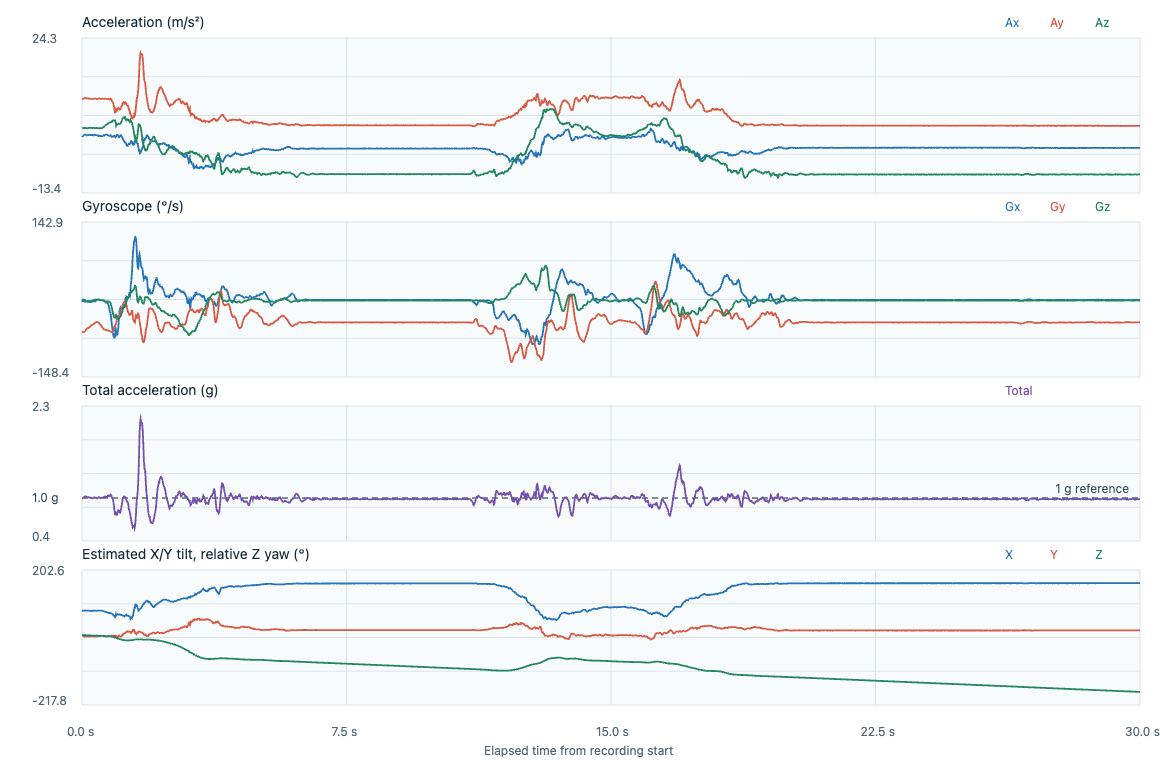

Values plotted in this chart, from the file beside it:
timestamp_utc, elapsed_s, label, event_class, placement, subject_id, ax, ay, az, gx, gy, gz, acceleration_unit, gyroscope_unit, input_format, device_time_us, sequence, device_elapsed_s, sample_interval_s, stream_discontinuity, euler_x_deg, euler_y_deg, euler_z_deg
2026-11-06T23:46:38.475Z, 0.000000, adl_T17_lying_bed, adl, lower_back_center_waist, P02, 0.4695, 9.464, 2.39, -0.0401, -1.094, -0.1162, m/s^2, rad/s, timestamped, 509104494, 50623, 0.000000, , 0, 75.83, -2.754, 0.000000
2026-11-06T23:46:38.482Z, 0.006100, adl_T17_lying_bed, adl, lower_back_center_waist, P02, 0.4121, 9.449, 2.409, -0.0463, -1.107, -0.1045, m/s^2, rad/s, timestamped, 509114494, 50624, 0.01, 0.01, 0, 75.7, -2.42, -0.05987
2026-11-06T23:46:38.491Z, 0.0158, adl_T17_lying_bed, adl, lower_back_center_waist, P02, 0.4216, 9.473, 2.399, -0.0519, -1.117, -0.0949, m/s^2, rad/s, timestamped, 509124494, 50625, 0.02, 0.01, 0, 75.79, -2.47, -0.1142
2026-11-06T23:46:38.501Z, 0.0259, adl_T17_lying_bed, adl, lower_back_center_waist, P02, 0.4169, 9.498, 2.399, -0.0545, -1.122, -0.0893, m/s^2, rad/s, timestamped, 509134494, 50626, 0.03, 0.01, 0, 75.82, -2.437, -0.1654
2026-11-06T23:46:38.510Z, 0.0349, adl_T17_lying_bed, adl, lower_back_center_waist, P02, 0.4791, 9.517, 2.381, -0.0553, -1.121, -0.0885, m/s^2, rad/s, timestamped, 509143494, 50627, 0.039, 0.009000, 0, 75.96, -2.796, -0.211
2026-11-06T23:46:38.520Z, 0.0449, adl_T17_lying_bed, adl, lower_back_center_waist, P02, 0.5749, 9.57, 2.39, -0.0567, -1.118, -0.0914, m/s^2, rad/s, timestamped, 509153494, 50628, 0.049, 0.01, 0, 75.98, -3.336, -0.2634
2026-11-06T23:46:38.530Z, 0.0549, adl_T17_lying_bed, adl, lower_back_center_waist, P02, 0.6563, 9.579, 2.409, -0.0599, -1.113, -0.0973, m/s^2, rad/s, timestamped, 509163494, 50629, 0.059, 0.01, 0, 75.89, -3.801, -0.3192
2026-11-06T23:46:38.541Z, 0.0651, adl_T17_lying_bed, adl, lower_back_center_waist, P02, 0.7617, 9.608, 2.404, -0.0623, -1.108, -0.1055, m/s^2, rad/s, timestamped, 509173494, 50630, 0.069, 0.01, 0, 75.95, -4.398, -0.3796
2026-11-06T23:46:38.550Z, 0.0749, adl_T17_lying_bed, adl, lower_back_center_waist, P02, 0.8192, 9.656, 2.427, -0.0673, -1.099, -0.1127, m/s^2, rad/s, timestamped, 509183494, 50631, 0.079, 0.01, 0, 75.89, -4.703, -0.4442
2026-11-06T23:46:38.560Z, 0.085, adl_T17_lying_bed, adl, lower_back_center_waist, P02, 0.8287, 9.7, 2.436, -0.0748, -1.086, -0.1159, m/s^2, rad/s, timestamped, 509193494, 50632, 0.089, 0.01, 0, 75.9, -4.737, -0.5106
2026-11-06T23:46:38.571Z, 0.095, adl_T17_lying_bed, adl, lower_back_center_waist, P02, 0.8096, 9.709, 2.385, -0.0825, -1.071, -0.1178, m/s^2, rad/s, timestamped, 509203494, 50633, 0.099, 0.01, 0, 76.2, -4.629, -0.5781
2026-11-06T23:46:38.580Z, 0.105, adl_T17_lying_bed, adl, lower_back_center_waist, P02, 0.7521, 9.719, 2.367, -0.0908, -1.054, -0.1151, m/s^2, rad/s, timestamped, 509213494, 50634, 0.109, 0.01, 0, 76.31, -4.3, -0.644
2026-11-06T23:46:38.591Z, 0.115, adl_T17_lying_bed, adl, lower_back_center_waist, P02, 0.6946, 9.7, 2.376, -0.1004, -1.038, -0.1079, m/s^2, rad/s, timestamped, 509223494, 50635, 0.119, 0.01, 0, 76.24, -3.979, -0.7059
2026-11-06T23:46:38.600Z, 0.1251, adl_T17_lying_bed, adl, lower_back_center_waist, P02, 0.6467, 9.681, 2.385, -0.1121, -1.026, -0.101, m/s^2, rad/s, timestamped, 509233494, 50636, 0.129, 0.01, 0, 76.16, -3.711, -0.7637
2026-11-06T23:46:38.610Z, 0.1349, adl_T17_lying_bed, adl, lower_back_center_waist, P02, 0.6228, 9.632, 2.367, -0.1209, -1.012, -0.0962, m/s^2, rad/s, timestamped, 509243494, 50637, 0.139, 0.01, 0, 76.2, -3.593, -0.8188
2026-11-06T23:46:38.620Z, 0.145, adl_T17_lying_bed, adl, lower_back_center_waist, P02, 0.6324, 9.618, 2.353, -0.1257, -1.002, -0.0941, m/s^2, rad/s, timestamped, 509253494, 50638, 0.149, 0.01, 0, 76.25, -3.654, -0.8728
2026-11-06T23:46:38.631Z, 0.1552, adl_T17_lying_bed, adl, lower_back_center_waist, P02, 0.6467, 9.628, 2.348, -0.1273, -0.9949, -0.0946, m/s^2, rad/s, timestamped, 509263494, 50639, 0.159, 0.01, 0, 76.29, -3.734, -0.927
2026-11-06T23:46:38.641Z, 0.1651, adl_T17_lying_bed, adl, lower_back_center_waist, P02, 0.6707, 9.623, 2.409, -0.1283, -0.9907, -0.0962, m/s^2, rad/s, timestamped, 509273494, 50640, 0.169, 0.01, 0, 75.95, -3.868, -0.9821
2026-11-06T23:46:38.650Z, 0.175, adl_T17_lying_bed, adl, lower_back_center_waist, P02, 0.6803, 9.628, 2.404, -0.1294, -0.9867, -0.0967, m/s^2, rad/s, timestamped, 509283494, 50641, 0.179, 0.01, 0, 75.98, -3.922, -1.037
2026-11-06T23:46:38.660Z, 0.1849, adl_T17_lying_bed, adl, lower_back_center_waist, P02, 0.6899, 9.599, 2.422, -0.1286, -0.9795, -0.0989, m/s^2, rad/s, timestamped, 509293494, 50642, 0.189, 0.01, 0, 75.84, -3.986, -1.094
2026-11-06T23:46:38.670Z, 0.1949, adl_T17_lying_bed, adl, lower_back_center_waist, P02, 0.733, 9.555, 2.469, -0.1265, -0.9739, -0.1002, m/s^2, rad/s, timestamped, 509303494, 50643, 0.199, 0.01, 0, 75.51, -4.248, -1.152
2026-11-06T23:46:38.680Z, 0.2049, adl_T17_lying_bed, adl, lower_back_center_waist, P02, 0.7521, 9.546, 2.483, -0.1299, -0.9635, -0.1002, m/s^2, rad/s, timestamped, 509313494, 50644, 0.209, 0.01, 0, 75.42, -4.36, -1.209
2026-11-06T23:46:38.690Z, 0.2149, adl_T17_lying_bed, adl, lower_back_center_waist, P02, 0.7761, 9.507, 2.46, -0.1313, -0.9499, -0.1005, m/s^2, rad/s, timestamped, 509323494, 50645, 0.219, 0.01, 0, 75.49, -4.519, -1.267
2026-11-06T23:46:38.701Z, 0.2252, adl_T17_lying_bed, adl, lower_back_center_waist, P02, 0.7808, 9.493, 2.464, -0.1307, -0.9382, -0.0983, m/s^2, rad/s, timestamped, 509333494, 50646, 0.229, 0.01, 0, 75.45, -4.552, -1.323
2026-11-06T23:46:38.710Z, 0.235, adl_T17_lying_bed, adl, lower_back_center_waist, P02, 0.7617, 9.502, 2.488, -0.1331, -0.9272, -0.0943, m/s^2, rad/s, timestamped, 509343494, 50647, 0.239, 0.01, 0, 75.33, -4.434, -1.377
2026-11-06T23:46:38.720Z, 0.2449, adl_T17_lying_bed, adl, lower_back_center_waist, P02, 0.7234, 9.498, 2.464, -0.1329, -0.9166, -0.0925, m/s^2, rad/s, timestamped, 509353494, 50648, 0.249, 0.01, 0, 75.45, -4.217, -1.43
2026-11-06T23:46:38.730Z, 0.255, adl_T17_lying_bed, adl, lower_back_center_waist, P02, 0.7138, 9.507, 2.45, -0.1291, -0.9062, -0.0935, m/s^2, rad/s, timestamped, 509363494, 50649, 0.259, 0.01, 0, 75.55, -4.158, -1.483
2026-11-06T23:46:38.740Z, 0.265, adl_T17_lying_bed, adl, lower_back_center_waist, P02, 0.709, 9.507, 2.432, -0.1267, -0.8985, -0.0959, m/s^2, rad/s, timestamped, 509373494, 50650, 0.269, 0.01, 0, 75.65, -4.132, -1.538
2026-11-06T23:46:38.750Z, 0.275, adl_T17_lying_bed, adl, lower_back_center_waist, P02, 0.7473, 9.483, 2.432, -0.1251, -0.8913, -0.0975, m/s^2, rad/s, timestamped, 509383494, 50651, 0.279, 0.01, 0, 75.62, -4.365, -1.594
2026-11-06T23:46:38.760Z, 0.2848, adl_T17_lying_bed, adl, lower_back_center_waist, P02, 0.7425, 9.449, 2.427, -0.1179, -0.8851, -0.0962, m/s^2, rad/s, timestamped, 509393494, 50652, 0.289, 0.01, 0, 75.59, -4.352, -1.649
2026-11-06T23:46:38.770Z, 0.295, adl_T17_lying_bed, adl, lower_back_center_waist, P02, 0.7377, 9.435, 2.413, -0.1116, -0.8803, -0.0909, m/s^2, rad/s, timestamped, 509403494, 50653, 0.299, 0.01, 0, 75.65, -4.332, -1.701
2026-11-06T23:46:38.780Z, 0.3049, adl_T17_lying_bed, adl, lower_back_center_waist, P02, 0.6946, 9.43, 2.413, -0.1108, -0.8739, -0.0832, m/s^2, rad/s, timestamped, 509413494, 50654, 0.309, 0.01, 0, 75.65, -4.082, -1.749
2026-11-06T23:46:38.791Z, 0.315, adl_T17_lying_bed, adl, lower_back_center_waist, P02, 0.6611, 9.473, 2.413, -0.1086, -0.8649, -0.0738, m/s^2, rad/s, timestamped, 509423494, 50655, 0.319, 0.01, 0, 75.71, -3.869, -1.791
2026-11-06T23:46:38.801Z, 0.3251, adl_T17_lying_bed, adl, lower_back_center_waist, P02, 0.6659, 9.536, 2.436, -0.1044, -0.8564, -0.0669, m/s^2, rad/s, timestamped, 509433494, 50656, 0.329, 0.01, 0, 75.67, -3.871, -1.83
2026-11-06T23:46:38.810Z, 0.335, adl_T17_lying_bed, adl, lower_back_center_waist, P02, 0.7138, 9.56, 2.422, -0.1076, -0.847, -0.0632, m/s^2, rad/s, timestamped, 509443494, 50657, 0.339, 0.01, 0, 75.78, -4.14, -1.866
2026-11-06T23:46:38.821Z, 0.3452, adl_T17_lying_bed, adl, lower_back_center_waist, P02, 0.7617, 9.541, 2.446, -0.1121, -0.8361, -0.0594, m/s^2, rad/s, timestamped, 509453494, 50658, 0.349, 0.01, 0, 75.62, -4.422, -1.9
2026-11-06T23:46:38.831Z, 0.3551, adl_T17_lying_bed, adl, lower_back_center_waist, P02, 0.7904, 9.536, 2.441, -0.1121, -0.8279, -0.0554, m/s^2, rad/s, timestamped, 509463494, 50659, 0.359, 0.01, 0, 75.64, -4.591, -1.932
2026-11-06T23:46:38.841Z, 0.3651, adl_T17_lying_bed, adl, lower_back_center_waist, P02, 0.7761, 9.536, 2.409, -0.1097, -0.8201, -0.0536, m/s^2, rad/s, timestamped, 509473494, 50660, 0.369, 0.01, 0, 75.83, -4.512, -1.962
2026-11-06T23:46:38.851Z, 0.3752, adl_T17_lying_bed, adl, lower_back_center_waist, P02, 0.7521, 9.526, 2.404, -0.1062, -0.8111, -0.0525, m/s^2, rad/s, timestamped, 509483494, 50661, 0.379, 0.01, 0, 75.84, -4.377, -1.993
2026-11-06T23:46:38.861Z, 0.3853, adl_T17_lying_bed, adl, lower_back_center_waist, P02, 0.7186, 9.536, 2.404, -0.098, -0.8001, -0.0528, m/s^2, rad/s, timestamped, 509493494, 50662, 0.389, 0.01, 0, 75.85, -4.179, -2.023
2026-11-06T23:46:38.871Z, 0.3952, adl_T17_lying_bed, adl, lower_back_center_waist, P02, 0.7138, 9.507, 2.409, -0.0878, -0.7921, -0.0538, m/s^2, rad/s, timestamped, 509503494, 50663, 0.399, 0.01, 0, 75.78, -4.163, -2.054
2026-11-06T23:46:38.880Z, 0.405, adl_T17_lying_bed, adl, lower_back_center_waist, P02, 0.7042, 9.483, 2.427, -0.0817, -0.7895, -0.0544, m/s^2, rad/s, timestamped, 509513494, 50664, 0.409, 0.01, 0, 75.64, -4.115, -2.085
2026-11-06T23:46:38.890Z, 0.4151, adl_T17_lying_bed, adl, lower_back_center_waist, P02, 0.709, 9.44, 2.432, -0.0764, -0.7887, -0.0533, m/s^2, rad/s, timestamped, 509523494, 50665, 0.419, 0.01, 0, 75.55, -4.16, -2.115
2026-11-06T23:46:38.901Z, 0.425, adl_T17_lying_bed, adl, lower_back_center_waist, P02, 0.6946, 9.445, 2.394, -0.07, -0.7871, -0.0509, m/s^2, rad/s, timestamped, 509533494, 50666, 0.429, 0.01, 0, 75.77, -4.078, -2.144
2026-11-06T23:46:38.910Z, 0.4349, adl_T17_lying_bed, adl, lower_back_center_waist, P02, 0.6563, 9.464, 2.376, -0.0636, -0.7871, -0.0472, m/s^2, rad/s, timestamped, 509543494, 50667, 0.439, 0.01, 0, 75.91, -3.848, -2.172
2026-11-06T23:46:38.921Z, 0.4452, adl_T17_lying_bed, adl, lower_back_center_waist, P02, 0.6324, 9.493, 2.385, -0.0601, -0.7879, -0.0448, m/s^2, rad/s, timestamped, 509553494, 50668, 0.449, 0.01, 0, 75.9, -3.697, -2.197
2026-11-06T23:46:38.930Z, 0.455, adl_T17_lying_bed, adl, lower_back_center_waist, P02, 0.5941, 9.531, 2.367, -0.0593, -0.7935, -0.044, m/s^2, rad/s, timestamped, 509563494, 50669, 0.459, 0.01, 0, 76.06, -3.462, -2.222
2026-11-06T23:46:38.941Z, 0.4652, adl_T17_lying_bed, adl, lower_back_center_waist, P02, 0.5079, 9.579, 2.357, -0.0569, -0.8017, -0.044, m/s^2, rad/s, timestamped, 509573494, 50670, 0.469, 0.01, 0, 76.18, -2.947, -2.248
2026-11-06T23:46:38.951Z, 0.4752, adl_T17_lying_bed, adl, lower_back_center_waist, P02, 0.4743, 9.618, 2.376, -0.0543, -0.8111, -0.0469, m/s^2, rad/s, timestamped, 509583494, 50671, 0.479, 0.01, 0, 76.12, -2.741, -2.274
2026-11-06T23:46:38.960Z, 0.4849, adl_T17_lying_bed, adl, lower_back_center_waist, P02, 0.4791, 9.604, 2.381, -0.0503, -0.8225, -0.053, m/s^2, rad/s, timestamped, 509593494, 50672, 0.489, 0.01, 0, 76.08, -2.772, -2.305
2026-11-06T23:46:38.971Z, 0.495, adl_T17_lying_bed, adl, lower_back_center_waist, P02, 0.4887, 9.608, 2.371, -0.05, -0.8342, -0.0602, m/s^2, rad/s, timestamped, 509603494, 50673, 0.499, 0.01, 0, 76.14, -2.827, -2.339
2026-11-06T23:46:38.980Z, 0.5049, adl_T17_lying_bed, adl, lower_back_center_waist, P02, 0.5174, 9.555, 2.376, -0.0535, -0.8468, -0.0666, m/s^2, rad/s, timestamped, 509613494, 50674, 0.509, 0.01, 0, 76.04, -3.008, -2.378
2026-11-06T23:46:38.989Z, 0.514, adl_T17_lying_bed, adl, lower_back_center_waist, P02, 0.5222, 9.517, 2.343, -0.0585, -0.8614, -0.0698, m/s^2, rad/s, timestamped, 509622494, 50675, 0.518, 0.009000, 0, 76.17, -3.05, -2.414
2026-11-06T23:46:38.999Z, 0.524, adl_T17_lying_bed, adl, lower_back_center_waist, P02, 0.5222, 9.478, 2.357, -0.0625, -0.8777, -0.0701, m/s^2, rad/s, timestamped, 509632494, 50676, 0.528, 0.01, 0, 76.03, -3.06, -2.454
2026-11-06T23:46:39.009Z, 0.534, adl_T17_lying_bed, adl, lower_back_center_waist, P02, 0.4791, 9.464, 2.367, -0.0644, -0.8945, -0.068, m/s^2, rad/s, timestamped, 509642494, 50677, 0.538, 0.01, 0, 75.96, -2.812, -2.493
2026-11-06T23:46:39.020Z, 0.544, adl_T17_lying_bed, adl, lower_back_center_waist, P02, 0.4456, 9.507, 2.399, -0.0668, -0.9086, -0.0664, m/s^2, rad/s, timestamped, 509652494, 50678, 0.548, 0.01, 0, 75.84, -2.602, -2.531
2026-11-06T23:46:39.030Z, 0.5542, adl_T17_lying_bed, adl, lower_back_center_waist, P02, 0.4312, 9.531, 2.376, -0.0679, -0.9232, -0.0661, m/s^2, rad/s, timestamped, 509662494, 50679, 0.558, 0.01, 0, 76, -2.514, -2.569
2026-11-06T23:46:39.040Z, 0.5642, adl_T17_lying_bed, adl, lower_back_center_waist, P02, 0.4456, 9.526, 2.432, -0.0689, -0.9384, -0.0669, m/s^2, rad/s, timestamped, 509672494, 50680, 0.568, 0.01, 0, 75.68, -2.595, -2.607
2026-11-06T23:46:39.049Z, 0.574, adl_T17_lying_bed, adl, lower_back_center_waist, P02, 0.46, 9.531, 2.441, -0.0697, -0.9563, -0.0696, m/s^2, rad/s, timestamped, 509682494, 50681, 0.578, 0.01, 0, 75.63, -2.677, -2.647
2026-11-06T23:46:39.059Z, 0.584, adl_T17_lying_bed, adl, lower_back_center_waist, P02, 0.4695, 9.531, 2.474, -0.0687, -0.9733, -0.0736, m/s^2, rad/s, timestamped, 509692494, 50682, 0.588, 0.01, 0, 75.45, -2.73, -2.689
... 2,948 more rows
